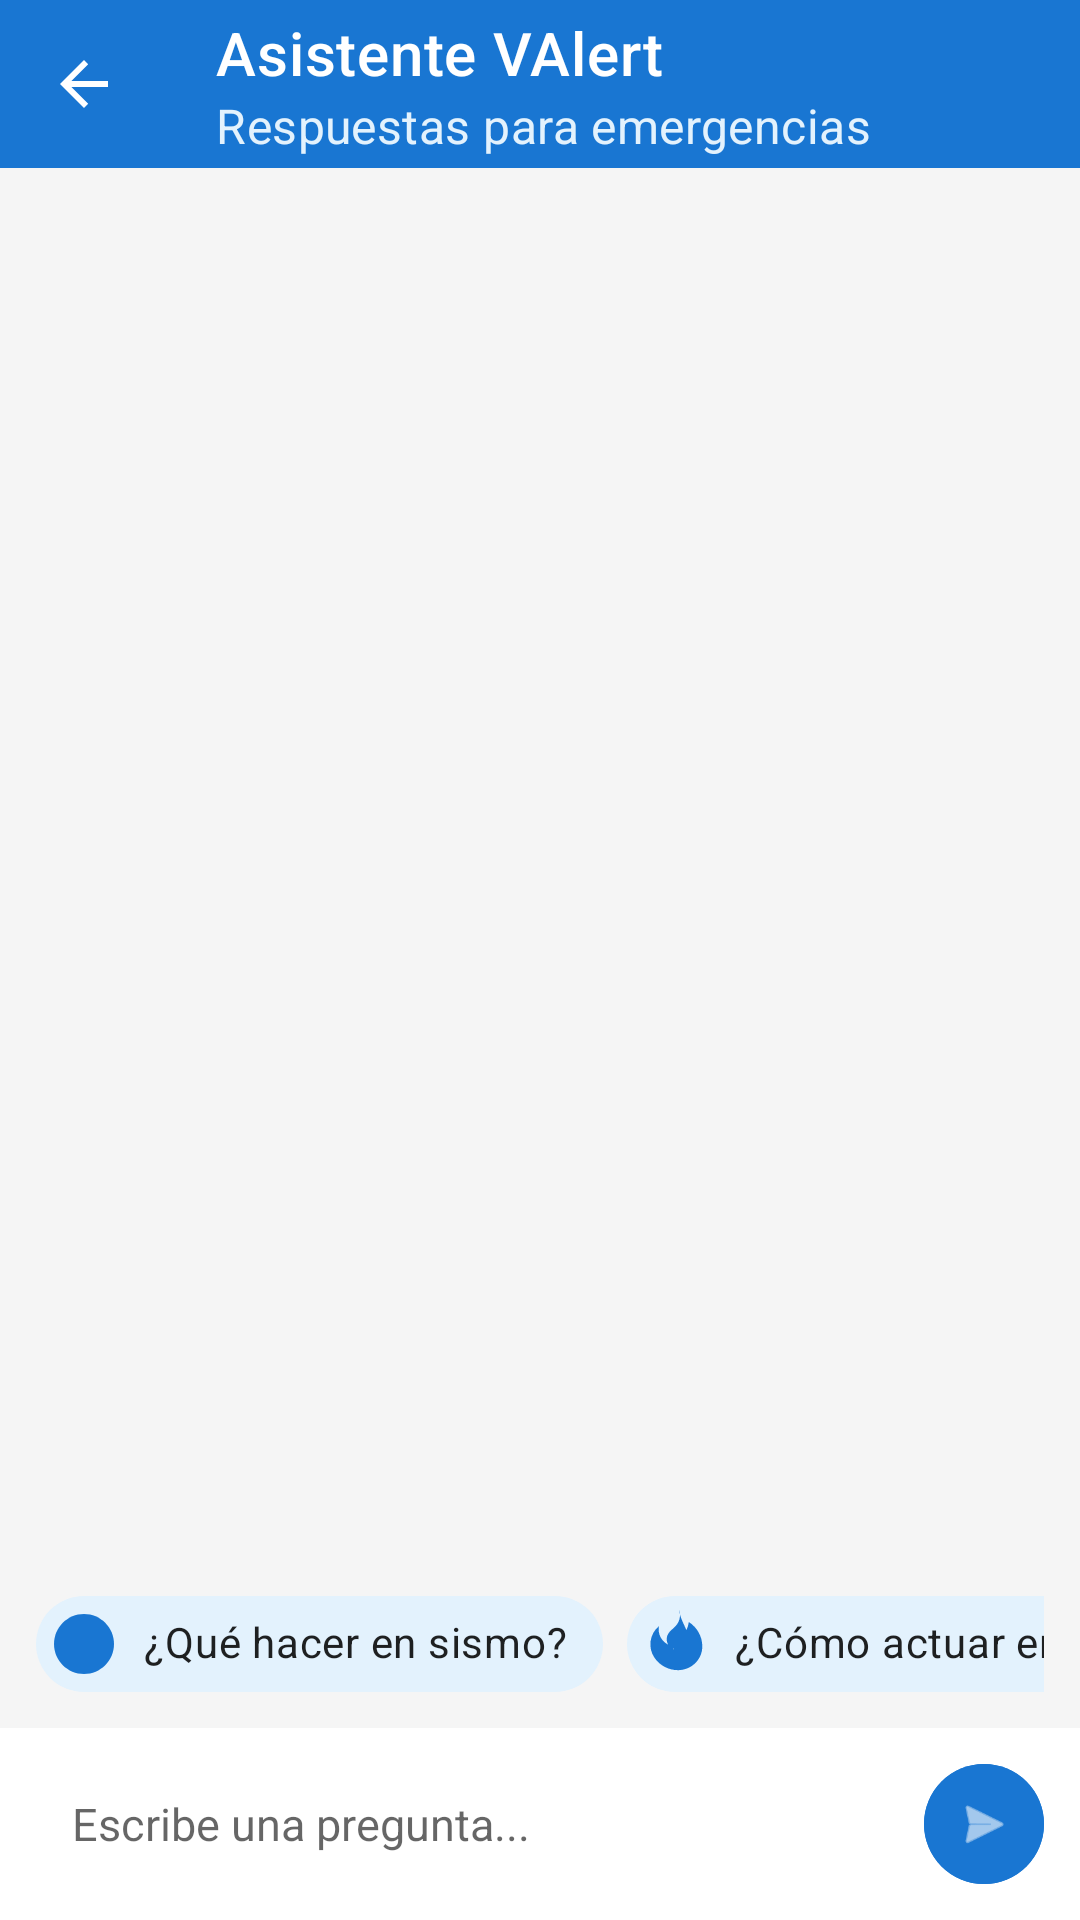

Write the Android layout XML for this screen, with the resource values it uses.
<!-- AndroidManifest.xml: activity theme Theme.Appnat2 -->
<!-- res/layout/activity_chatbot.xml -->
<?xml version="1.0" encoding="utf-8"?>
<LinearLayout xmlns:android="http://schemas.android.com/apk/res/android"
    xmlns:app="http://schemas.android.com/apk/res-auto"
    xmlns:tools="http://schemas.android.com/tools"
    android:layout_width="match_parent"
    android:layout_height="match_parent"
    android:fitsSystemWindows="true"
    android:orientation="vertical"
    android:background="#F5F5F5"
    tools:context=".ChatbotActivity">

    
    <com.google.android.material.appbar.MaterialToolbar
        android:id="@+id/toolbar_chatbot"
        android:layout_width="match_parent"
        android:layout_height="?attr/actionBarSize"
        android:background="#1976D2"
        app:title="Asistente VAlert"
        app:subtitle="Respuestas para emergencias"
        app:titleTextColor="#FFFFFF"
        app:subtitleTextColor="#E3F2FD"
        app:navigationIcon="?attr/homeAsUpIndicator"
        app:navigationIconTint="#FFFFFF" />

    
    <androidx.recyclerview.widget.RecyclerView
        android:id="@+id/rv_chat_messages"
        android:layout_width="match_parent"
        android:layout_height="0dp"
        android:layout_weight="1"
        android:padding="12dp"
        android:clipToPadding="false"
        tools:listitem="@layout/item_chat_message" />

    
    <HorizontalScrollView
        android:layout_width="match_parent"
        android:layout_height="wrap_content"
        android:scrollbars="none"
        android:paddingHorizontal="12dp"
        android:paddingVertical="4dp">

        <com.google.android.material.chip.ChipGroup
            android:id="@+id/chip_group_sugerencias"
            android:layout_width="wrap_content"
            android:layout_height="wrap_content"
            app:singleLine="true">

            <com.google.android.material.chip.Chip
                android:id="@+id/chip_sismo"
                style="@style/Widget.MaterialComponents.Chip.Action"
                android:layout_width="wrap_content"
                android:layout_height="wrap_content"
                android:text="¿Qué hacer en sismo?"
                app:chipBackgroundColor="#E3F2FD"
                app:chipIcon="@drawable/ic_instructivos"
                app:chipIconTint="#1976D2" />

            <com.google.android.material.chip.Chip
                android:id="@+id/chip_incendio"
                style="@style/Widget.MaterialComponents.Chip.Action"
                android:layout_width="wrap_content"
                android:layout_height="wrap_content"
                android:text="¿Cómo actuar en incendio?"
                app:chipBackgroundColor="#E3F2FD"
                app:chipIcon="@drawable/ic_fire"
                app:chipIconTint="#1976D2" />

            <com.google.android.material.chip.Chip
                android:id="@+id/chip_inundacion"
                style="@style/Widget.MaterialComponents.Chip.Action"
                android:layout_width="wrap_content"
                android:layout_height="wrap_content"
                android:text="Inundaciones"
                app:chipBackgroundColor="#E3F2FD"
                app:chipIcon="@drawable/ic_instructivos"
                app:chipIconTint="#1976D2" />

        </com.google.android.material.chip.ChipGroup>
    </HorizontalScrollView>

    
    <LinearLayout
        android:layout_width="match_parent"
        android:layout_height="wrap_content"
        android:orientation="horizontal"
        android:padding="8dp"
        android:background="#FFFFFF"
        android:gravity="center_vertical">

        <EditText
            android:id="@+id/et_user_input"
            android:layout_width="0dp"
            android:layout_height="wrap_content"
            android:layout_weight="1"
            android:minHeight="48dp"
            android:paddingHorizontal="16dp"
            android:hint="Escribe una pregunta..."
            android:textColor="#222222"
            android:textSize="15sp"
            android:background="@null"
            android:inputType="textCapSentences|textMultiLine"
            android:maxLines="3" />

        <com.google.android.material.button.MaterialButton
            android:id="@+id/btn_send_chat"
            style="@style/Widget.Material3.Button.IconButton"
            android:layout_width="48dp"
            android:layout_height="48dp"
            android:backgroundTint="#1976D2"
            app:icon="@android:drawable/ic_menu_send"
            app:iconTint="#FFFFFF"
            android:contentDescription="Enviar mensaje" />

    </LinearLayout>

</LinearLayout>
<!-- res/layout/item_chat_message.xml (included above) -->
<?xml version="1.0" encoding="utf-8"?>
<LinearLayout xmlns:android="http://schemas.android.com/apk/res/android"
    xmlns:app="http://schemas.android.com/apk/res-auto"
    android:id="@+id/ll_chat_message_root"
    android:layout_width="match_parent"
    android:layout_height="wrap_content"
    android:orientation="vertical"
    android:paddingVertical="4dp">

    <com.google.android.material.card.MaterialCardView
        android:id="@+id/card_chat_bubble"
        android:layout_width="wrap_content"
        android:layout_height="wrap_content"
        android:layout_gravity="start"
        app:cardCornerRadius="16dp"
        app:cardElevation="2dp"
        app:strokeWidth="0dp">

        <LinearLayout
            android:layout_width="wrap_content"
            android:layout_height="wrap_content"
            android:orientation="vertical"
            android:paddingHorizontal="14dp"
            android:paddingVertical="10dp">

            <TextView
                android:id="@+id/tv_chat_sender"
                android:layout_width="wrap_content"
                android:layout_height="wrap_content"
                android:text="VAlert Bot"
                android:textSize="11sp"
                android:textStyle="bold"
                android:textColor="#1976D2"
                android:layout_marginBottom="2dp" />

            <TextView
                android:id="@+id/tv_chat_message_text"
                android:layout_width="wrap_content"
                android:layout_height="wrap_content"
                android:text="Hola, ¿en qué puedo ayudarte hoy?"
                android:textSize="14sp"
                android:textColor="#222222" />

            <TextView
                android:id="@+id/tv_chat_time"
                android:layout_width="wrap_content"
                android:layout_height="wrap_content"
                android:layout_gravity="end"
                android:text="12:00"
                android:textSize="10sp"
                android:textColor="#888888"
                android:layout_marginTop="4dp" />

        </LinearLayout>
    </com.google.android.material.card.MaterialCardView>

</LinearLayout>
<!-- resources referenced by this layout -->
<resources>
  <!-- drawable ic_fire (drawable) -->
  <vector xmlns:android="http://schemas.android.com/apk/res/android"
      android:width="48dp"
      android:height="48dp"
      android:viewportWidth="24"
      android:viewportHeight="24">
      <path
          android:fillColor="#FFFFFF"
          android:pathData="M13.5,0.67s0.74,2.65 -0.84,4.8c-1.25,1.7 -3.22,2.37 -3.42,4.68 -0.06,0.67 0.13,1.48 0.49,2.07 -2.38,-1.2 -3.49,-3.64 -3.11,-6.18 -3.12,2.68 -3.76,7.2 -1.41,10.62 1.9,2.77 5.25,4.34 8.6,4.02 4.19,-0.4 7.42,-3.92 7.29,-8.13 -0.1,-3.27 -1.82,-6.18 -4.5,-7.88 -0.12,0.92 -0.38,1.83 -0.81,2.67 -1.06,-2.42 -2.31,-4.67 -2.31,-6.67zM11.69,14.48c-0.24,1.47 0.72,2.88 2.19,3.12 1.47,0.24 2.88,-0.72 3.12,-2.19 0.08,-0.52 -0.02,-1.05 -0.28,-1.51 -0.33,1.06 -1.2,1.85 -2.3,2.03 -1.33,0.22 -2.57,-0.69 -2.79,-2.02 -0.04,-0.26 -0.03,-0.53 0.02,-0.79 -0.01,0.45 -0.01,0.91 -0.01,1.36z" />
  </vector>
  <!-- drawable ic_instructivos (drawable) -->
  <vector xmlns:android="http://schemas.android.com/apk/res/android"
      android:width="40dp"
      android:height="40dp"
      android:viewportWidth="24"
      android:viewportHeight="24">
  
      
      <path
          android:fillColor="#E3F2FD"
          android:pathData="M12,2C6.48,2 2,6.48 2,12s4.48,10 10,10 10,-4.48 10,-10S17.52,2 12,2z" />
  
      
      <path
          android:fillColor="#1565C0"
          android:pathData="M11,7h2v2h-2zM11,11h2v6h-2z" />
  
      
      <path
          android:fillColor="#1976D2"
          android:pathData="M12,4c-4.41,0 -8,3.59 -8,8s3.59,8 8,8 8,-3.59 8,-8 -3.59,-8 -8,-8zM12,18c-3.31,0 -6,-2.69 -6,-6s2.69,-6 6,-6 6,2.69 6,6 -2.69,6 -6,6z" />
  </vector>
  <style name="Theme.Appnat2" parent="Theme.MaterialComponents.DayNight.NoActionBar">
          
          <item name="colorPrimary">@color/purple_500</item>
          <item name="colorPrimaryVariant">@color/purple_700</item>
          <item name="colorOnPrimary">@color/white</item>
          
          <item name="colorSecondary">@color/teal_200</item>
          <item name="colorSecondaryVariant">@color/teal_700</item>
          <item name="colorOnSecondary">@color/black</item>
          
          <item name="android:statusBarColor">?attr/colorPrimaryVariant</item>
          
      </style>
  <!-- not gathered from this repository: default colours our renderer supplied (Android Studio template values) -->
  <color name="purple_500">#FF6200EE</color>
  <color name="purple_700">#FF3700B3</color>
  <color name="teal_200">#FF03DAC5</color>
  <color name="teal_700">#FF018786</color>
  <color name="black">#FF000000</color>
  <color name="white">#FFFFFFFF</color>
</resources>
